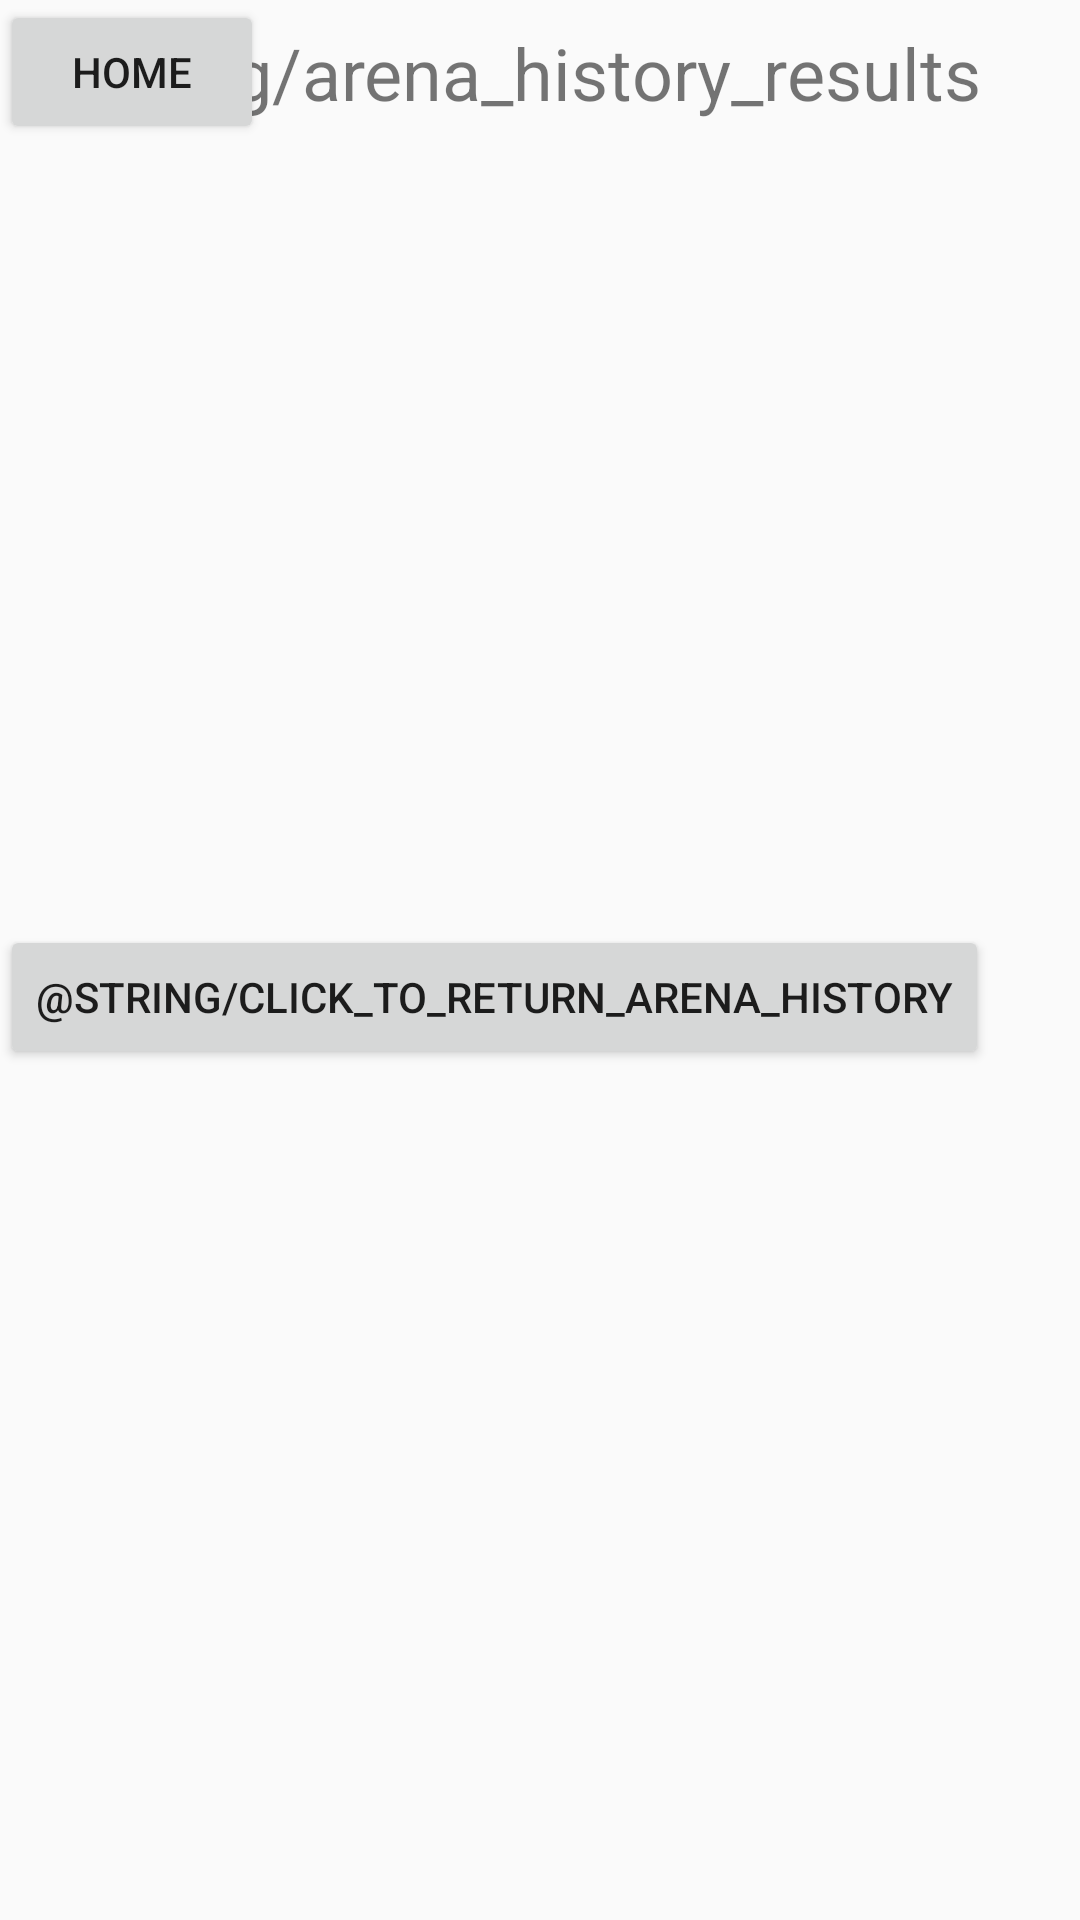

The Android layout XML behind this screen, and the referenced resources:
<!-- AndroidManifest.xml: application theme Theme.AppCompat.DayNight.DarkActionBar -->
<!-- res/layout/activity_arena_history.xml -->
<?xml version="1.0" encoding="utf-8"?>
<androidx.constraintlayout.widget.ConstraintLayout xmlns:android="http://schemas.android.com/apk/res/android"
    xmlns:app="http://schemas.android.com/apk/res-auto"
    xmlns:tools="http://schemas.android.com/tools"
    android:id="@+id/main"
    android:layout_width="match_parent"
    android:layout_height="match_parent"
    tools:context=".ArenaHistory">

    <TextView
        android:id="@+id/arenaHistoryTextView"
        android:layout_width="wrap_content"
        android:layout_height="wrap_content"
        android:padding="8dp"
        android:text="@string/arena_history_results"
        android:textSize="24sp"
        tools:layout_editor_absoluteX="82dp"
        tools:layout_editor_absoluteY="58dp" />

    <androidx.core.widget.NestedScrollView
        android:id="@+id/scrollView"
        android:layout_width="0dp"
        android:layout_height="0dp"
        android:layout_marginTop="30dp"
        android:layout_marginBottom="40dp"
        app:layout_constraintBottom_toTopOf="@id/returnButtonArenaHistory"
        app:layout_constraintEnd_toEndOf="parent"
        app:layout_constraintHorizontal_bias="0.0"
        app:layout_constraintStart_toStartOf="parent"
        app:layout_constraintTop_toBottomOf="@id/arenaHistoryTextView"
        app:layout_constraintVertical_bias="1.0"/>

    <Button
        android:id="@+id/returnButtonArenaHistory"
        android:layout_width="wrap_content"
        android:layout_height="wrap_content"
        android:layout_marginTop="260dp"
        android:text="@string/click_to_return_arena_history"
        app:layout_constraintTop_toBottomOf="@id/arenaHistoryTextView"
        tools:layout_editor_absoluteX="78dp" />

    <Button
        android:id="@+id/returnToHome"
        android:layout_width="wrap_content"
        android:layout_height="wrap_content"
        android:layout_marginTop="248dp"
        android:text="Home"
        app:layout_constraintTop_toBottomOf="@id/returnButtonBattleHistory"
        tools:layout_editor_absoluteX="161dp" />

</androidx.constraintlayout.widget.ConstraintLayout>
<!-- resources referenced by this layout -->
<resources>

</resources>
